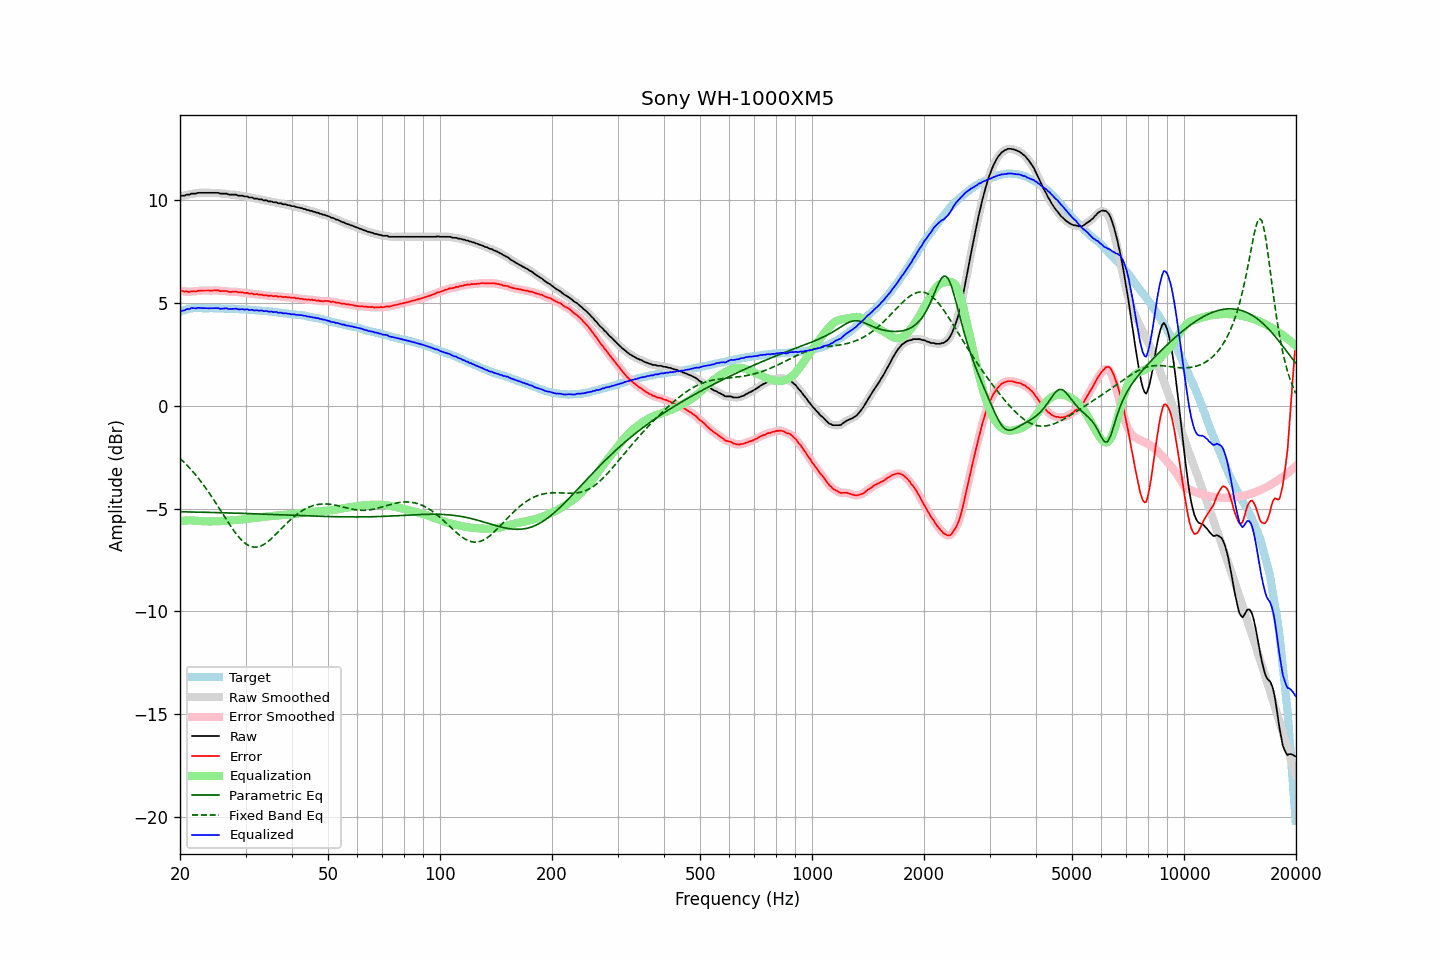

The table this chart was drawn from, first rows:
frequency, raw, error, smoothed, error_smoothed, equalization, parametric_eq, fixed_band_eq, equalized_raw, equalized_smoothed, target
20.00, 10.20, 5.61, 10.21, 5.62, -5.61, -5.15, -2.55, 4.59, 4.59, 4.59
20.20, 10.23, 5.61, 10.22, 5.60, -5.60, -5.15, -2.62, 4.64, 4.62, 4.62
20.40, 10.23, 5.58, 10.24, 5.59, -5.59, -5.15, -2.70, 4.65, 4.65, 4.65
20.61, 10.23, 5.56, 10.25, 5.58, -5.58, -5.15, -2.78, 4.65, 4.67, 4.67
20.81, 10.28, 5.58, 10.26, 5.56, -5.57, -5.16, -2.85, 4.71, 4.69, 4.70
21.02, 10.28, 5.55, 10.28, 5.56, -5.57, -5.16, -2.94, 4.72, 4.72, 4.73
21.23, 10.28, 5.54, 10.31, 5.56, -5.57, -5.16, -3.02, 4.72, 4.74, 4.74
21.44, 10.33, 5.59, 10.32, 5.57, -5.57, -5.16, -3.11, 4.77, 4.75, 4.75
21.66, 10.33, 5.58, 10.33, 5.57, -5.57, -5.16, -3.19, 4.76, 4.76, 4.76
21.87, 10.33, 5.58, 10.34, 5.58, -5.58, -5.16, -3.29, 4.76, 4.76, 4.76
22.09, 10.33, 5.57, 10.35, 5.58, -5.59, -5.17, -3.38, 4.75, 4.76, 4.77
22.31, 10.37, 5.61, 10.36, 5.59, -5.59, -5.17, -3.48, 4.78, 4.77, 4.77
22.54, 10.37, 5.61, 10.37, 5.60, -5.60, -5.17, -3.57, 4.77, 4.77, 4.77
22.76, 10.37, 5.61, 10.38, 5.61, -5.61, -5.17, -3.68, 4.77, 4.77, 4.77
22.99, 10.37, 5.62, 10.37, 5.61, -5.61, -5.17, -3.78, 4.76, 4.76, 4.76
23.22, 10.37, 5.62, 10.37, 5.62, -5.62, -5.17, -3.89, 4.76, 4.76, 4.76
23.45, 10.37, 5.62, 10.37, 5.62, -5.62, -5.18, -3.99, 4.76, 4.76, 4.75
23.69, 10.37, 5.62, 10.37, 5.62, -5.62, -5.18, -4.11, 4.75, 4.75, 4.75
23.92, 10.37, 5.62, 10.37, 5.62, -5.62, -5.18, -4.22, 4.75, 4.75, 4.75
24.16, 10.37, 5.61, 10.37, 5.61, -5.62, -5.18, -4.33, 4.75, 4.75, 4.76
24.40, 10.37, 5.61, 10.37, 5.61, -5.62, -5.18, -4.45, 4.75, 4.75, 4.76
24.65, 10.37, 5.62, 10.37, 5.62, -5.62, -5.19, -4.57, 4.76, 4.76, 4.75
24.89, 10.37, 5.62, 10.38, 5.63, -5.62, -5.19, -4.69, 4.76, 4.76, 4.75
25.14, 10.37, 5.62, 10.37, 5.62, -5.61, -5.19, -4.81, 4.76, 4.76, 4.75
25.39, 10.37, 5.62, 10.36, 5.61, -5.61, -5.19, -4.93, 4.76, 4.75, 4.75
25.65, 10.33, 5.58, 10.35, 5.60, -5.61, -5.20, -5.06, 4.73, 4.74, 4.75
25.91, 10.33, 5.59, 10.34, 5.59, -5.60, -5.20, -5.18, 4.73, 4.74, 4.74
26.16, 10.33, 5.60, 10.33, 5.60, -5.59, -5.20, -5.31, 4.74, 4.74, 4.74
26.43, 10.33, 5.60, 10.33, 5.60, -5.58, -5.20, -5.43, 4.75, 4.75, 4.74
26.69, 10.33, 5.60, 10.32, 5.58, -5.58, -5.20, -5.55, 4.76, 4.74, 4.74
26.96, 10.29, 5.56, 10.30, 5.57, -5.57, -5.21, -5.67, 4.72, 4.73, 4.74
27.23, 10.28, 5.55, 10.29, 5.55, -5.57, -5.21, -5.79, 4.72, 4.72, 4.74
27.50, 10.28, 5.55, 10.28, 5.55, -5.56, -5.21, -5.91, 4.72, 4.72, 4.73
27.77, 10.28, 5.56, 10.29, 5.56, -5.56, -5.21, -6.02, 4.73, 4.73, 4.72
28.05, 10.28, 5.56, 10.28, 5.56, -5.55, -5.22, -6.13, 4.73, 4.73, 4.72
28.33, 10.28, 5.57, 10.27, 5.56, -5.55, -5.22, -6.23, 4.74, 4.72, 4.71
28.62, 10.24, 5.53, 10.25, 5.54, -5.54, -5.22, -6.33, 4.70, 4.71, 4.71
28.90, 10.23, 5.52, 10.24, 5.54, -5.54, -5.22, -6.42, 4.70, 4.71, 4.71
29.19, 10.23, 5.54, 10.23, 5.52, -5.53, -5.23, -6.50, 4.70, 4.70, 4.70
29.48, 10.23, 5.53, 10.22, 5.52, -5.52, -5.23, -6.58, 4.71, 4.70, 4.71
29.78, 10.19, 5.50, 10.21, 5.51, -5.51, -5.23, -6.65, 4.68, 4.70, 4.70
30.08, 10.19, 5.50, 10.19, 5.50, -5.50, -5.23, -6.71, 4.69, 4.69, 4.70
30.38, 10.19, 5.51, 10.17, 5.49, -5.49, -5.24, -6.76, 4.71, 4.68, 4.68
30.68, 10.14, 5.46, 10.17, 5.49, -5.48, -5.24, -6.80, 4.67, 4.69, 4.68
30.99, 10.14, 5.47, 10.14, 5.47, -5.47, -5.24, -6.84, 4.67, 4.67, 4.67
31.30, 10.14, 5.47, 10.12, 5.45, -5.46, -5.24, -6.86, 4.68, 4.66, 4.67
31.61, 10.09, 5.43, 10.11, 5.45, -5.45, -5.25, -6.87, 4.64, 4.66, 4.67
31.93, 10.09, 5.44, 10.09, 5.44, -5.44, -5.25, -6.87, 4.65, 4.65, 4.66
32.24, 10.09, 5.45, 10.08, 5.43, -5.43, -5.25, -6.87, 4.66, 4.65, 4.65
32.57, 10.05, 5.41, 10.07, 5.43, -5.42, -5.26, -6.85, 4.63, 4.65, 4.64
32.89, 10.05, 5.41, 10.05, 5.41, -5.41, -5.26, -6.82, 4.64, 4.64, 4.64
33.22, 10.05, 5.42, 10.03, 5.40, -5.40, -5.26, -6.79, 4.65, 4.63, 4.63
33.55, 10.00, 5.38, 10.03, 5.40, -5.39, -5.26, -6.75, 4.61, 4.63, 4.63
33.89, 10.00, 5.39, 10.00, 5.38, -5.39, -5.27, -6.70, 4.62, 4.62, 4.62
34.23, 10.00, 5.39, 9.98, 5.37, -5.38, -5.27, -6.64, 4.63, 4.61, 4.61
34.57, 9.95, 5.35, 9.97, 5.37, -5.37, -5.27, -6.58, 4.58, 4.60, 4.60
34.92, 9.95, 5.36, 9.95, 5.36, -5.36, -5.28, -6.52, 4.59, 4.59, 4.59
35.27, 9.95, 5.37, 9.94, 5.35, -5.36, -5.28, -6.45, 4.60, 4.58, 4.59
35.62, 9.91, 5.34, 9.93, 5.36, -5.35, -5.28, -6.37, 4.56, 4.58, 4.58
35.97, 9.91, 5.35, 9.91, 5.35, -5.34, -5.29, -6.30, 4.57, 4.57, 4.56
... 635 more rows
